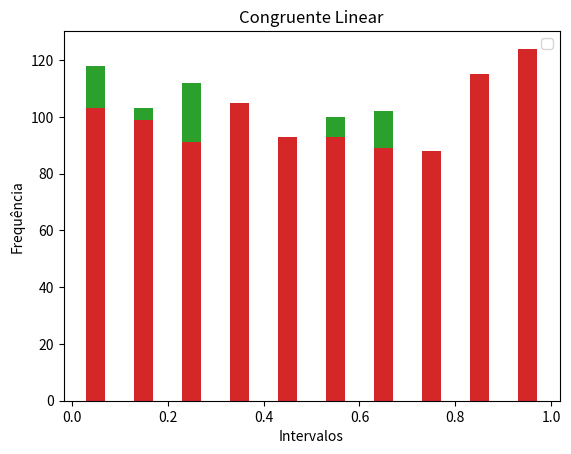

The script that saved this image:
import random
import math
from matplotlib import pyplot as plt

def rand(n):
    pseudo = []
    for i in range(1, n+1):
        x = random.random()
        pseudo.append(x)
    return pseudo


def mcl(a, c, m, x0, n):
    pseudo = []
    if n < 1:
        return pseudo
    x1 = (a*x0 + c) % m
    x1 = x1 / m
    pseudo.append(x1)
    for i in range(2, n+1):
        x = (a*pseudo[i-2] + c) % m
        x = x / m
        pseudo.append(x)
    return pseudo


def handle(rand, cl):

    rand = list(map(trunc, rand))
    cl = list(map(trunc, cl))

    print('\nMétodo random\n')
    print(rand)
    print('\nMétodo congruente linear\n')
    print(cl)
    bins = [0.0, 0.1, 0.2, 0.3, 0.4, 0.5, 0.6, 0.7, 0.8, 0.9, 1.0]
    plt.hist(rand, bins, histtype='bar', rwidth=0.4)
    plt.legend()
    plt.xlabel('Intervalos')
    plt.ylabel('Frequência')
    plt.title('Random')
    plt.show()

    plt.hist(cl, bins, histtype='bar', rwidth=0.4)
    plt.legend()
    plt.xlabel('Intervalos')
    plt.ylabel('Frequência')
    plt.title('Congruente Linear')
    plt.show()


def trunc(n):
    return math.trunc(n*10) / 10


handle(rand(100), mcl(2138928109318, 590, 289018098098, 100, 100))
handle(rand(1000), mcl(2138928109318, 590, 289018098098, 100, 1000))
